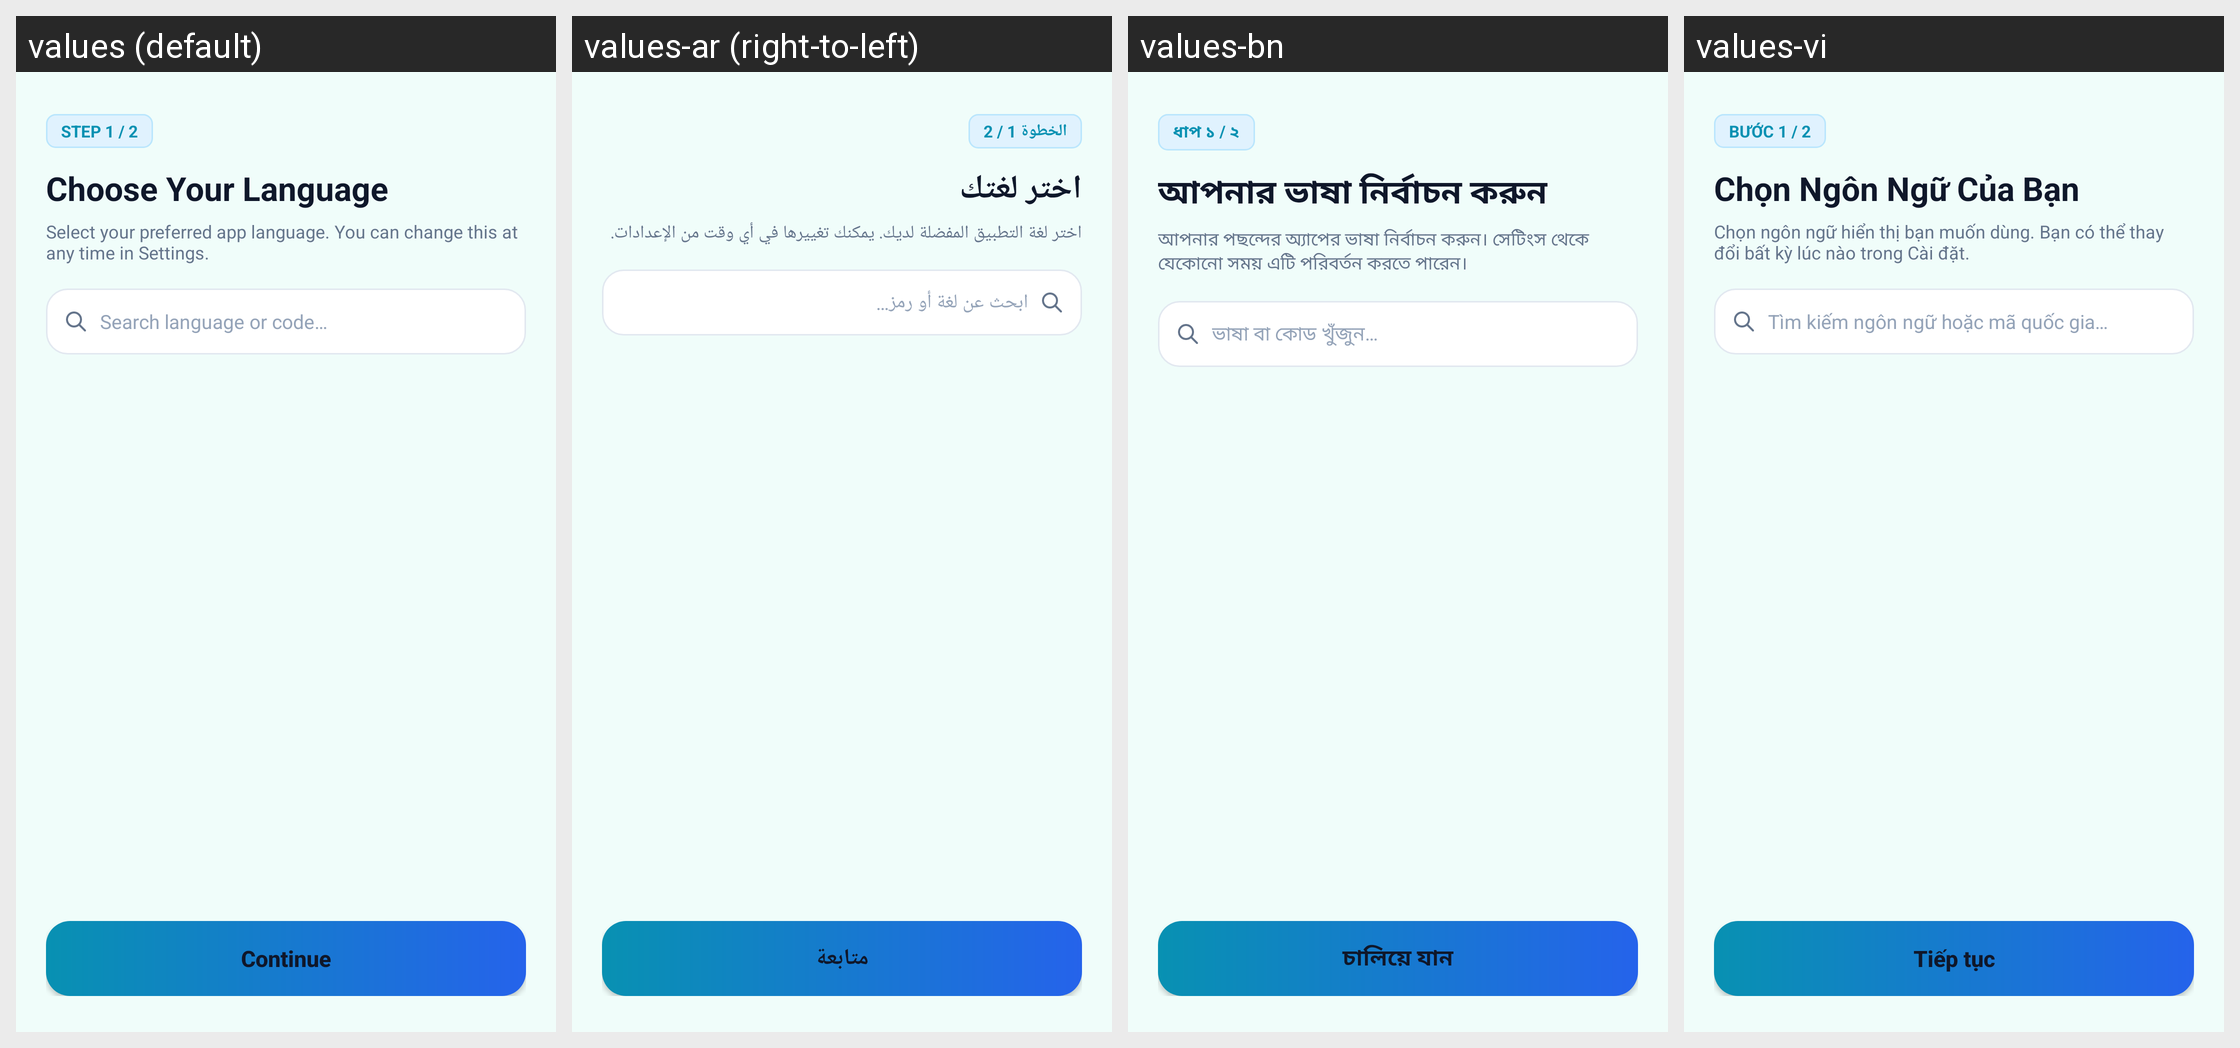

Translations of the strings shown on this Android screen, per locale in the grid:
Android screen res/layout/fragment_onboarding_language.xml rendered under 4 locales, left to right: values (default), values-ar (right-to-left), values-bn, values-vi. Device: Nexus 5 (rendered at 1080×1920; each locale shown at half size, 540×960, under a caption strip naming it); theme Theme.Currency.
Other locales in the repository, not shown: values-de, values-es, values-fr, values-hi, values-id, values-ja, values-ko, values-pt, values-pt-rBR, values-ru, values-tr, values-zh-rCN, values-zh-rTW.
Strings drawn on this screen, with the default value and each locale's value (text and hints the layout hard-codes, and strings that could not be matched under every locale, appear in the picture but are not listed):

step_1_of_2
  values: STEP 1 / 2
  values-ar: الخطوة 1 / 2
  values-bn: ধাপ ১ / ২
  values-vi: BƯỚC 1 / 2

choose_your_language_title
  values: Choose Your Language
  values-ar: اختر لغتك
  values-bn: আপনার ভাষা নির্বাচন করুন
  values-vi: Chọn Ngôn Ngữ Của Bạn

choose_your_language_desc
  values: Select your preferred app language. You can change this at any time in Settings.
  values-ar: اختر لغة التطبيق المفضلة لديك. يمكنك تغييرها في أي وقت من الإعدادات.
  values-bn: আপনার পছন্দের অ্যাপের ভাষা নির্বাচন করুন। সেটিংস থেকে যেকোনো সময় এটি পরিবর্তন করতে পারেন।
  values-vi: Chọn ngôn ngữ hiển thị bạn muốn dùng. Bạn có thể thay đổi bất kỳ lúc nào trong Cài đặt.

search_language_hint
  values: Search language or code…
  values-ar: ابحث عن لغة أو رمز…
  values-bn: ভাষা বা কোড খুঁজুন…
  values-vi: Tìm kiếm ngôn ngữ hoặc mã quốc gia…

continue_text
  values: Continue
  values-ar: متابعة
  values-bn: চালিয়ে যান
  values-vi: Tiếp tục
